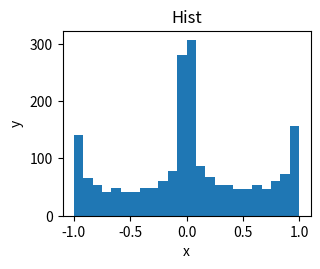

This chart was generated by the following Python code:
"""render-bench 夹具：Hist。只依赖 numpy 与 matplotlib。"""

import sys

import matplotlib.pyplot as plt
import numpy as np

# 与 scripts/ 下其他入口同一条纪律：两条流都钉成 UTF-8（见 scripts/build_frontend.py）
for _stream in (sys.stdout, sys.stderr):
    if hasattr(_stream, "reconfigure"):
        _stream.reconfigure(encoding="utf-8", errors="replace")


def main():
    fig, ax = plt.subplots(figsize=(3.2, 2.4))
    ax.hist(np.sin(np.linspace(0, 60, 2000)) ** 3, bins=24)
    ax.set_xlabel("x")
    ax.set_ylabel("y")
    ax.set_title("Hist")
    fig.savefig("fig4_hist.pdf")


if __name__ == "__main__":
    main()
